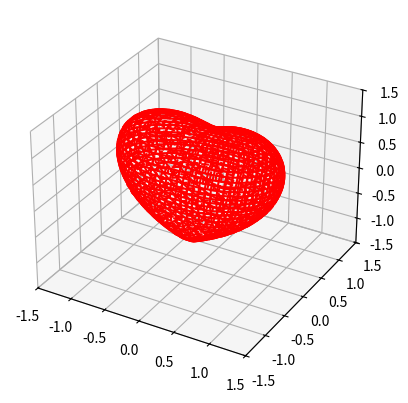

Source code (Python):
#你的python代码
from mpl_toolkits.mplot3d import Axes3D
from matplotlib import cm
from matplotlib.ticker import LinearLocator, FormatStrFormatter
import matplotlib.pyplot as plt
import numpy as np


def heart_3d(x,y,z):
 return (x**2+(9/4)*y**2+z**2-1)**3-x**2*z**3-(9/80)*y**2*z**3


def plot_implicit(fn, bbox=(-1.5, 1.5)):
 ''' create a plot of an implicit function
 fn ...implicit function (plot where fn==0)
 bbox ..the x,y,and z limits of plotted interval'''
 xmin, xmax, ymin, ymax, zmin, zmax = bbox*3
 fig = plt.figure()
 ax = fig.add_subplot(111, projection='3d')
 A = np.linspace(xmin, xmax, 100) # resolution of the contour
 B = np.linspace(xmin, xmax, 40) # number of slices
 A1, A2 = np.meshgrid(A, A) # grid on which the contour is plotted

 for z in B: # plot contours in the XY plane
  X, Y = A1, A2
  Z = fn(X, Y, z)
  cset = ax.contour(X, Y, Z+z, [z], zdir='z', colors=('r',))
  # [z] defines the only level to plot
  # for this contour for this value of z

 for y in B: # plot contours in the XZ plane
  X, Z = A1, A2
  Y = fn(X, y, Z)
  cset = ax.contour(X, Y+y, Z, [y], zdir='y', colors=('red',))

 for x in B: # plot contours in the YZ plane
  Y, Z = A1, A2
  X = fn(x, Y, Z)
  cset = ax.contour(X+x, Y, Z, [x], zdir='x',colors=('red',))

 # must set plot limits because the contour will likely extend
 # way beyond the displayed level. Otherwise matplotlib extends the plot limits
 # to encompass all values in the contour.
 ax.set_zlim3d(zmin, zmax)
 ax.set_xlim3d(xmin, xmax)
 ax.set_ylim3d(ymin, ymax)

 plt.show()

if __name__ == '__main__':
 plot_implicit(heart_3d)
